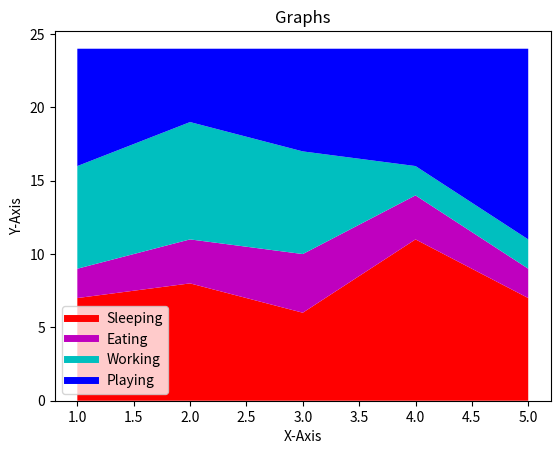

Source code (Python):
import matplotlib.pyplot as plt


days = [1,2,3,4,5]

sleeping = [7,8,6,11,7]
eating = [2,3,4,3,2]
working = [7,8,7,2,2]
playing = [8,5,7,8,13]

plt.plot([], [], color='r', label = 'Sleeping', linewidth = 5)
plt.plot([], [], color='m', label = 'Eating', linewidth = 5)
plt.plot([], [], color='c', label = 'Working', linewidth = 5)
plt.plot([], [], color='b', label = 'Playing', linewidth = 5)

# days will be x-axis and rest is y-axis
plt.stackplot(days, sleeping, eating, working, playing, colors = ['r','m','c','b'])

plt.xlabel('X-Axis')
plt.ylabel('Y-Axis')
plt.title('Graphs')
plt.legend()
plt.show()
